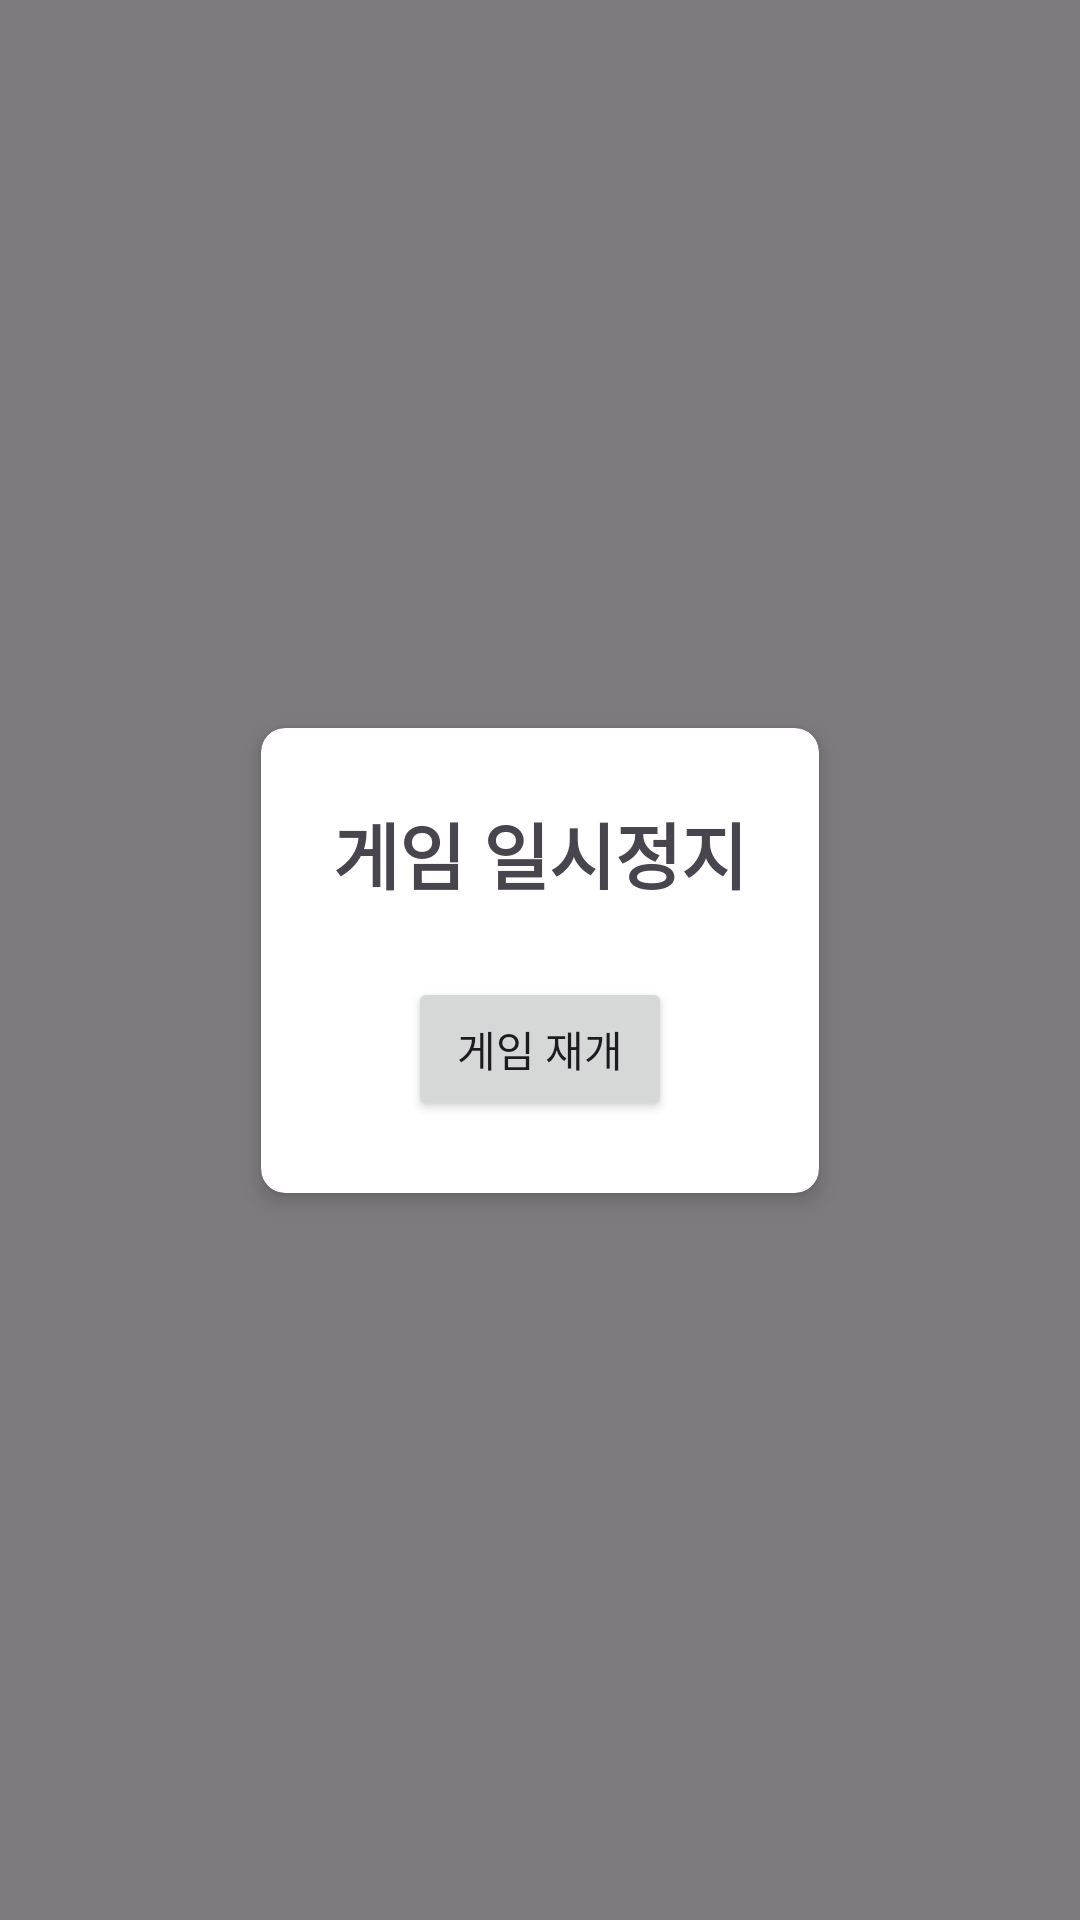

Layout XML and referenced resources for this Android screen:
<!-- AndroidManifest.xml: application theme Theme.MobleProgramming -->
<!-- res/layout/pause_overlay.xml -->
<?xml version="1.0" encoding="utf-8"?>
<androidx.constraintlayout.widget.ConstraintLayout
    xmlns:android="http://schemas.android.com/apk/res/android"
    xmlns:app="http://schemas.android.com/apk/res-auto"
    android:layout_width="match_parent"
    android:layout_height="match_parent"
    android:background="#80000000">

    <androidx.cardview.widget.CardView
        android:layout_width="wrap_content"
        android:layout_height="wrap_content"
        app:layout_constraintTop_toTopOf="parent"
        app:layout_constraintBottom_toBottomOf="parent"
        app:layout_constraintStart_toStartOf="parent"
        app:layout_constraintEnd_toEndOf="parent"
        app:cardCornerRadius="8dp"
        app:cardElevation="4dp">

        <LinearLayout
            android:layout_width="wrap_content"
            android:layout_height="wrap_content"
            android:orientation="vertical"
            android:padding="24dp"
            android:gravity="center">

            <TextView
                android:layout_width="wrap_content"
                android:layout_height="wrap_content"
                android:text="게임 일시정지"
                android:textSize="24sp"
                android:textStyle="bold"
                android:layout_marginBottom="16dp"/>

            <Button
                android:id="@+id/resumeButton"
                android:layout_width="wrap_content"
                android:layout_height="wrap_content"
                android:text="게임 재개"
                android:layout_marginTop="8dp"/>
        </LinearLayout>
    </androidx.cardview.widget.CardView>
</androidx.constraintlayout.widget.ConstraintLayout>
<!-- resources referenced by this layout -->
<resources>
  <style name="Theme.MobleProgramming" parent="Base.Theme.MobleProgramming" />
  <style name="Base.Theme.MobleProgramming" parent="Theme.Material3.DayNight.NoActionBar">
          
          
      </style>
</resources>
